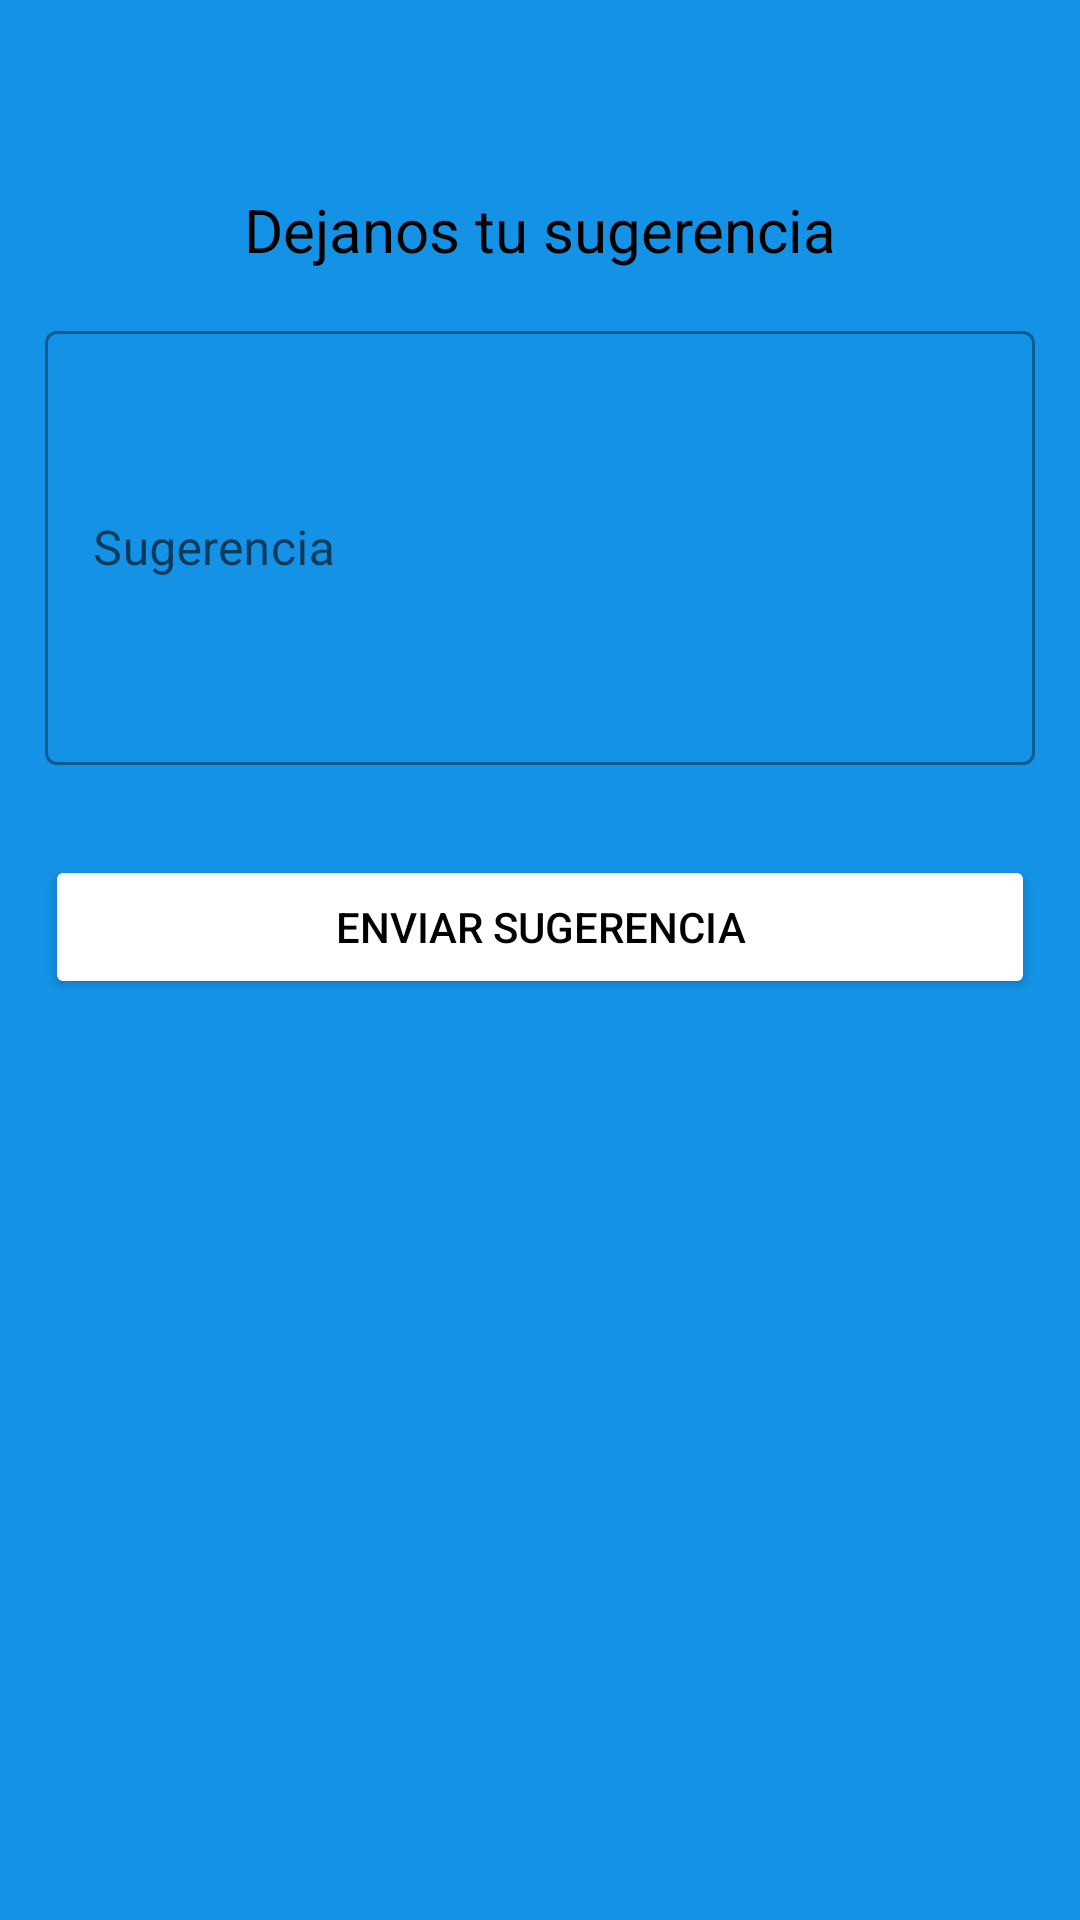

Write the Android layout XML for this screen, with the resource values it uses.
<!-- AndroidManifest.xml: application theme Theme.MyApplication -->
<!-- res/layout/fragment_sugerencia.xml -->
<?xml version="1.0" encoding="utf-8"?>
<FrameLayout xmlns:android="http://schemas.android.com/apk/res/android"
    xmlns:app="http://schemas.android.com/apk/res-auto"
    xmlns:tools="http://schemas.android.com/tools"
    android:layout_width="match_parent"
    android:layout_height="match_parent"
    android:background="@color/principal_blue"
    tools:context=".fragments.Sugerencia">

    <LinearLayout
        android:layout_width="match_parent"
        android:layout_height="match_parent"
        android:orientation="vertical">

        <Button
            android:id="@+id/buttonReturnSugerencia"
            style="@style/Widget.MaterialComponents.Button.TextButton"
            android:layout_width="wrap_content"
            android:layout_height="wrap_content"
            android:layout_marginLeft="10dp"
            android:backgroundTint="@color/white"
            android:text="@string/volver"
            android:textColor="@color/principal_blue"
            android:translationZ="1dp"
            app:icon="@drawable/ic_flechaatras"
            app:iconTint="@color/principal_blue"
            app:strokeColor="@color/white"
            app:strokeWidth="0dp" />

        <TextView
            android:layout_width="match_parent"
            android:layout_height="wrap_content"
            android:layout_marginTop="15dp"
            android:text="@string/sugerencia"
            android:textColor="@color/black"
            android:textAlignment="center"
            android:textSize="20sp" />

        <com.google.android.material.textfield.TextInputLayout
            android:id="@+id/sugerencia"
            style="@style/Widget.MaterialComponents.TextInputLayout.OutlinedBox"
            android:layout_width="match_parent"
            android:layout_height="150dp"
            android:layout_margin="15dp"
            android:hint="@string/InputSugerencia">

            <com.google.android.material.textfield.TextInputEditText
                android:layout_width="match_parent"
                android:layout_height="match_parent"/>

        </com.google.android.material.textfield.TextInputLayout>

        <Button
            android:id="@+id/enviarSuggest"
            android:layout_width="match_parent"
            android:layout_height="wrap_content"
            android:layout_margin="15dp"
            android:backgroundTint="@color/white"
            android:text="@string/sendSugest"
            android:textColor="@color/black"
            android:textAllCaps="true"/>

    </LinearLayout>

</FrameLayout>
<!-- resources referenced by this layout -->
<resources>
  <color name="black">#FF000000</color>
  <color name="principal_blue">#1492E6</color>
  <color name="white">#FFFFFFFF</color>
  <!-- drawable ic_flechaatras (drawable) -->
  <vector android:height="20dp" android:viewportHeight="129"
      android:viewportWidth="129" android:width="20dp" xmlns:android="http://schemas.android.com/apk/res/android">
      <path android:fillColor="#FF000000" android:pathData="m88.6,121.3c0.8,0.8 1.8,1.2 2.9,1.2s2.1,-0.4 2.9,-1.2c1.6,-1.6 1.6,-4.2 0,-5.8l-51,-51 51,-51c1.6,-1.6 1.6,-4.2 0,-5.8s-4.2,-1.6 -5.8,0l-54,53.9c-1.6,1.6 -1.6,4.2 0,5.8l54,53.9z"/>
  </vector>
  <string name="InputSugerencia">Sugerencia</string>
  <string name="sendSugest">Enviar sugerencia</string>
  <string name="sugerencia">Dejanos tu sugerencia</string>
  <string name="volver">Volver</string>
  <style name="Theme.MyApplication" parent="Theme.MaterialComponents.DayNight.NoActionBar">
          
          <item name="colorPrimary">@color/purple_500</item>
          <item name="colorPrimaryVariant">@color/purple_700</item>
          <item name="colorOnPrimary">@color/white</item>
          
          <item name="colorSecondary">@color/teal_200</item>
          <item name="colorSecondaryVariant">@color/teal_700</item>
          <item name="colorOnSecondary">@color/black</item>
          
          <item name="android:statusBarColor" tools:targetApi="l">?attr/colorPrimaryVariant</item>
          
      </style>
  <color name="purple_500">#FF6200EE</color>
  <color name="purple_700">#FF3700B3</color>
  <color name="teal_200">#FF03DAC5</color>
  <color name="teal_700">#FF018786</color>
</resources>
